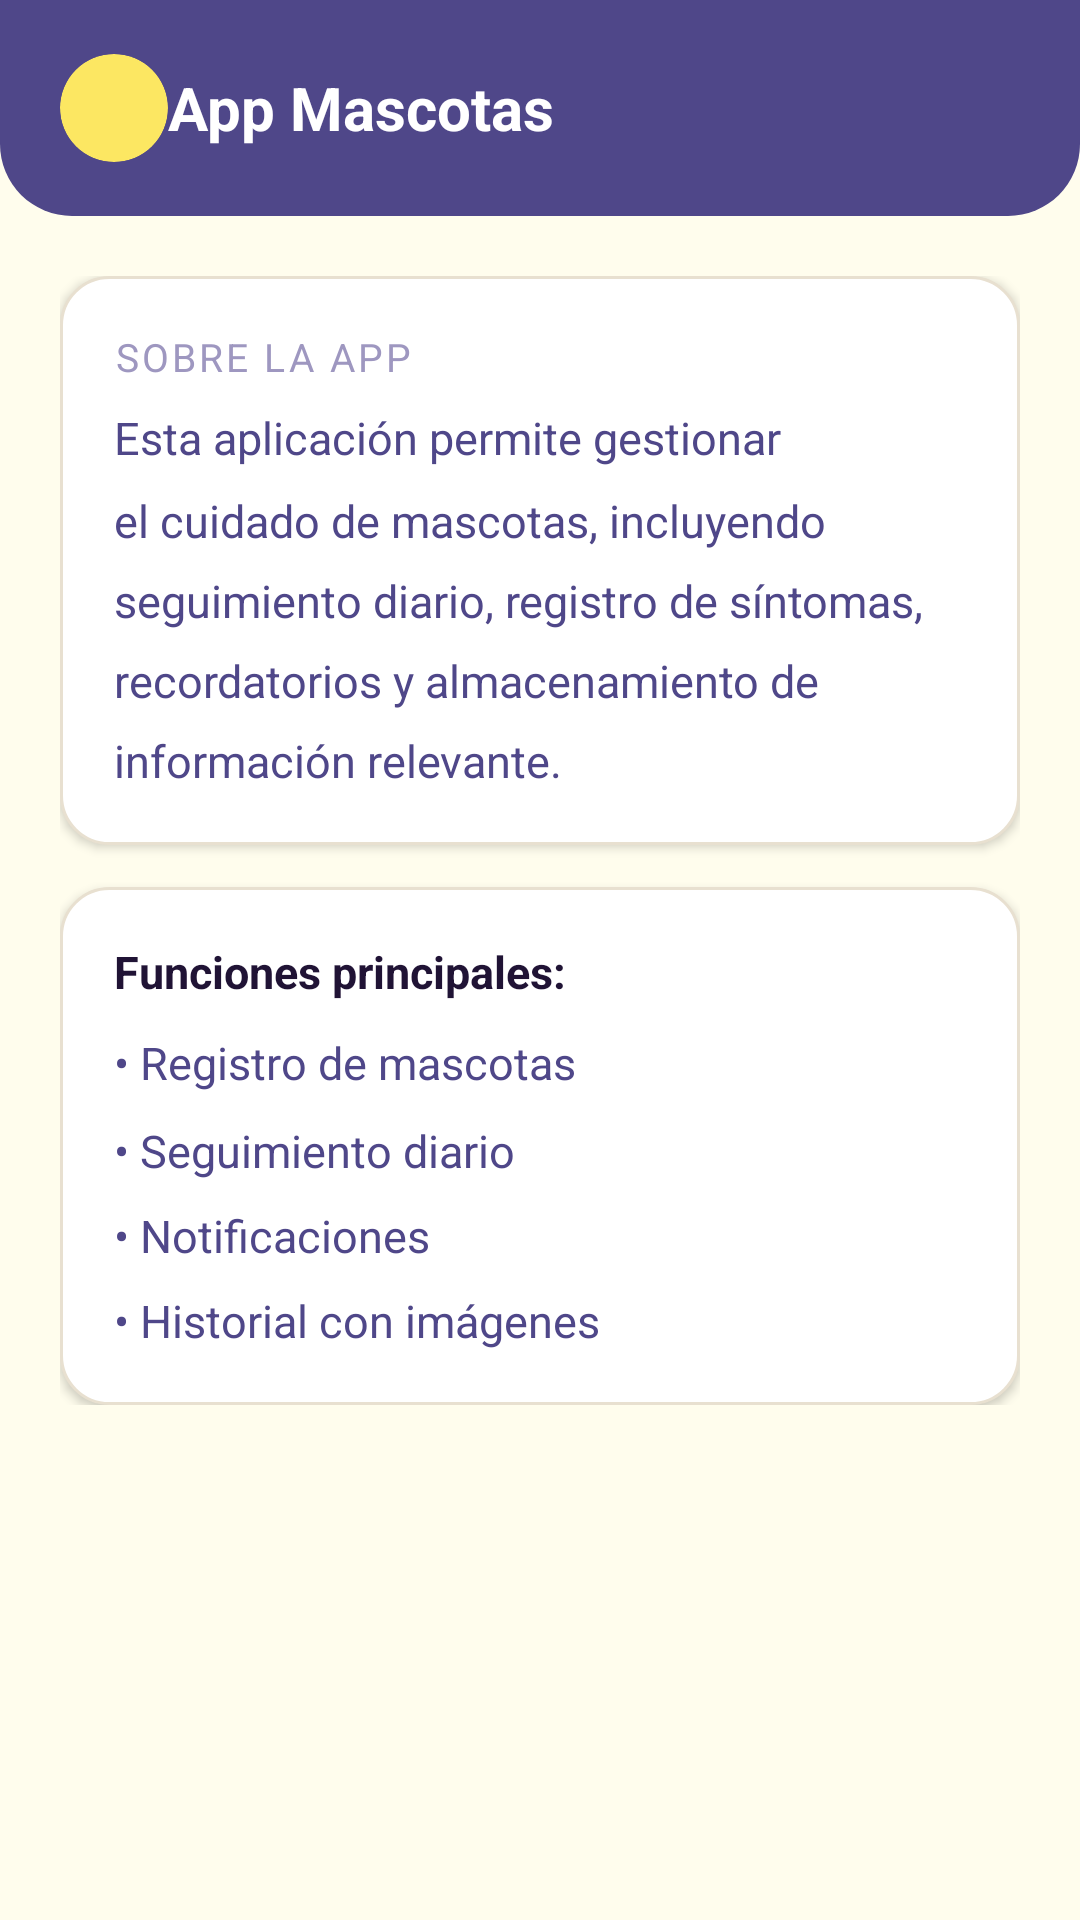

This screen was rendered from an Android layout file. Write that file and the resources it references.
<!-- AndroidManifest.xml: application theme Theme.AppMascotasV1 -->
<!-- res/layout/activity_acerca_de.xml -->
<?xml version="1.0" encoding="utf-8"?>
<LinearLayout
    xmlns:android="http://schemas.android.com/apk/res/android"
    xmlns:app="http://schemas.android.com/apk/res-auto"
    android:id="@+id/main"
    android:layout_width="match_parent"
    android:layout_height="match_parent"
    android:orientation="vertical"
    android:background="@color/blanco">

    
    <LinearLayout
        android:layout_width="match_parent"
        android:layout_height="wrap_content"
        android:background="@drawable/bg_header"
        android:orientation="horizontal"
        android:gravity="center_vertical"
        android:paddingHorizontal="20dp"
        android:paddingVertical="18dp">

        <ImageView
            android:id="@+id/iconPaw"
            android:layout_width="36dp"
            android:layout_height="36dp"
            android:src="@drawable/vete_dog"
            android:scaleType="centerCrop"
            android:background="@drawable/bg_avatar_circle"
            android:clipToOutline="true"
            android:contentDescription="Logo"
            app:layout_constraintTop_toTopOf="@id/headerDecor"
            app:layout_constraintBottom_toBottomOf="@id/headerDecor"
            app:layout_constraintStart_toStartOf="parent"
            app:layout_constraintEnd_toEndOf="parent"
            app:layout_constraintVertical_bias="0.45" />

        <TextView
            android:layout_width="wrap_content"
            android:layout_height="wrap_content"
            android:text="@string/app_mascotas"
            android:textColor="@color/white"
            android:textSize="20sp"
            android:textStyle="bold" />

    </LinearLayout>

    <ScrollView
        android:layout_width="match_parent"
        android:layout_height="match_parent"
        android:padding="20dp">

        <LinearLayout
            android:layout_width="match_parent"
            android:layout_height="wrap_content"
            android:orientation="vertical">

            <LinearLayout
                android:layout_width="match_parent"
                android:layout_height="wrap_content"
                android:background="@drawable/bg_card"
                android:orientation="vertical"
                android:padding="18dp"
                android:elevation="2dp"
                android:layout_marginBottom="14dp">

                <TextView
                    android:layout_width="wrap_content"
                    android:layout_height="wrap_content"
                    android:text="Sobre la app"
                    android:textSize="13sp"
                    android:textColor="@color/colorHint"
                    android:textAllCaps="true"
                    android:letterSpacing="0.08"
                    android:layout_marginBottom="8dp" />

                <TextView
                    android:layout_width="wrap_content"
                    android:layout_height="wrap_content"
                    android:text="@string/Descripcion_app"
                    android:textSize="15sp"
                    android:textColor="@color/violeta"
                    android:lineSpacingMultiplier="1.5" />

            </LinearLayout>

            <LinearLayout
                android:layout_width="match_parent"
                android:layout_height="wrap_content"
                android:background="@drawable/bg_card"
                android:orientation="vertical"
                android:padding="18dp"
                android:elevation="2dp">

                <TextView
                    android:layout_width="wrap_content"
                    android:layout_height="wrap_content"
                    android:text="@string/funciones_principales"
                    android:textSize="15sp"
                    android:textStyle="bold"
                    android:textColor="@color/violeta_oscuro"
                    android:layout_marginBottom="10dp" />

                <TextView
                    android:layout_width="wrap_content"
                    android:layout_height="wrap_content"
                    android:text="@string/Descripcion_funciones"
                    android:textSize="15sp"
                    android:textColor="@color/violeta"
                    android:lineSpacingMultiplier="1.6" />

            </LinearLayout>

        </LinearLayout>
    </ScrollView>

</LinearLayout>
<!-- resources referenced by this layout -->
<resources>
  <color name="blanco">#FFFDED</color>
  <color name="colorHint">#9E97C0</color>
  <color name="violeta">#4F4789</color>
  <color name="violeta_oscuro">#201335</color>
  <color name="white">#FFFFFFFF</color>
  <!-- drawable bg_avatar_circle (drawable) -->
  <?xml version="1.0" encoding="utf-8"?>
  <shape xmlns:android="http://schemas.android.com/apk/res/android"
      android:shape="oval">
      <solid android:color="#FCE762" />
  </shape>
  <!-- drawable bg_card (drawable) -->
  <?xml version="1.0" encoding="utf-8"?>
  <shape xmlns:android="http://schemas.android.com/apk/res/android"
      android:shape="rectangle">
      <solid android:color="#FFFFFF" />
      <corners android:radius="16dp" />
      <stroke
          android:width="1dp"
          android:color="#E8E0D0" />
  </shape>
  <!-- drawable bg_header (drawable) -->
  <?xml version="1.0" encoding="utf-8"?>
  <shape xmlns:android="http://schemas.android.com/apk/res/android"
      android:shape="rectangle">
      <solid android:color="#4F4789" />
      <corners
          android:bottomLeftRadius="24dp"
          android:bottomRightRadius="24dp" />
  </shape>
  <string name="Descripcion_app">Esta aplicación permite gestionar el cuidado de mascotas, incluyendo seguimiento diario, registro de síntomas, recordatorios y almacenamiento de información relevante.</string>
  <string name="Descripcion_funciones">• Registro de mascotas\n• Seguimiento diario\n• Notificaciones\n• Historial con imágenes</string>
  <string name="app_mascotas">App Mascotas</string>
  <string name="funciones_principales">Funciones principales:</string>
  <style name="Theme.AppMascotasV1" parent="Base.Theme.AppMascotasV1" />
  <style name="Base.Theme.AppMascotasV1" parent="Theme.Material3.Light.NoActionBar">
          <item name="colorPrimary">@color/violeta</item>
          <item name="colorPrimaryVariant">@color/violeta_oscuro</item>
          <item name="colorOnPrimary">@color/amarillo</item>
          <item name="colorSecondary">@color/amarillo</item>
          <item name="colorOnSecondary">@color/violeta_oscuro</item>
          <item name="colorSurface">@color/blanco</item>
          <item name="colorOnSurface">@color/violeta_oscuro</item>
          <item name="android:windowBackground">@color/blanco</item>
      </style>
  <color name="amarillo">#FCE762</color>
</resources>
